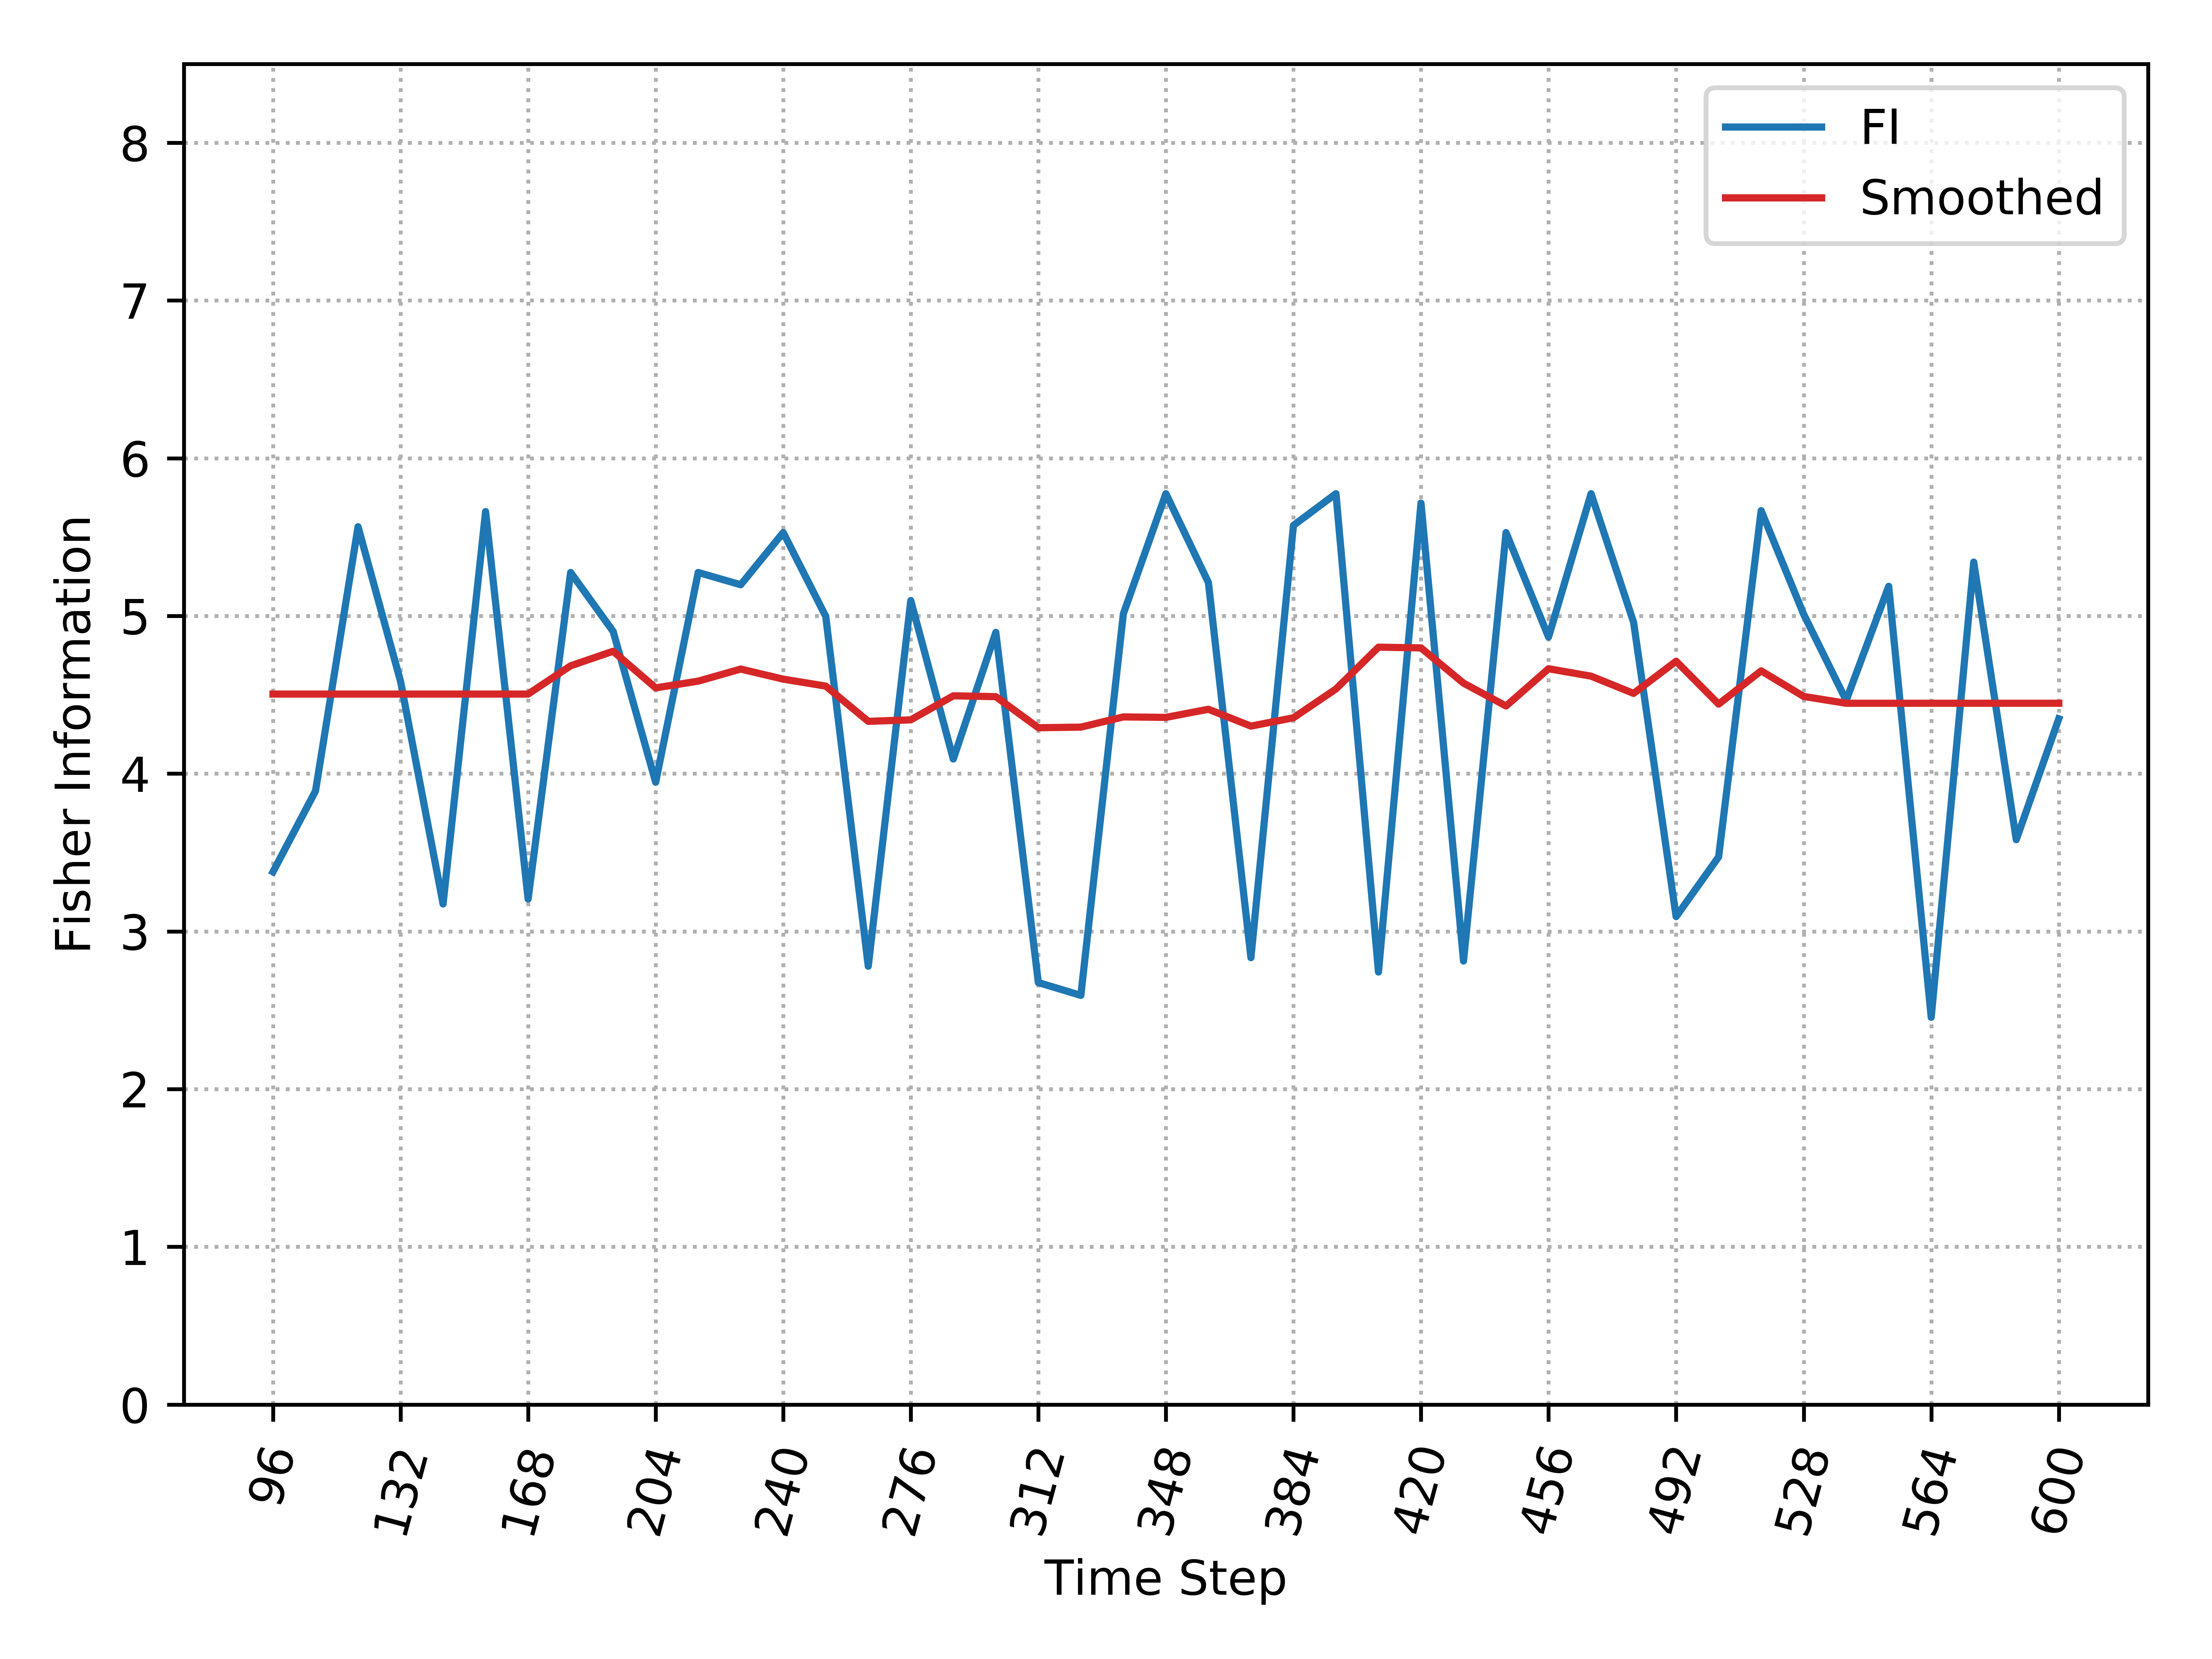

Data behind this chart, as committed beside it:
, Time_Step, FI, Smooth_FI
0, 96, 3.378, 4.505
1, 108, 3.89, 4.505
2, 120, 5.566, 4.505
3, 132, 4.585, 4.505
4, 144, 3.174, 4.505
5, 156, 5.662, 4.505
6, 168, 3.205, 4.505
7, 180, 5.276, 4.684
8, 192, 4.902, 4.776
9, 204, 3.946, 4.544
10, 216, 5.276, 4.587
11, 228, 5.198, 4.663
12, 240, 5.529, 4.599
13, 252, 4.997, 4.555
14, 264, 2.779, 4.332
15, 276, 5.097, 4.341
16, 288, 4.093, 4.494
17, 300, 4.896, 4.488
18, 312, 2.676, 4.291
19, 324, 2.594, 4.295
20, 336, 5.014, 4.36
21, 348, 5.775, 4.357
22, 360, 5.212, 4.408
23, 372, 2.833, 4.302
24, 384, 5.574, 4.354
25, 396, 5.775, 4.537
26, 408, 2.743, 4.802
27, 420, 5.715, 4.798
28, 432, 2.812, 4.574
29, 444, 5.529, 4.429
30, 456, 4.866, 4.665
31, 468, 5.775, 4.618
32, 480, 4.96, 4.509
33, 492, 3.094, 4.713
34, 504, 3.472, 4.441
35, 516, 5.668, 4.652
36, 528, 5.011, 4.49
37, 540, 4.465, 4.447
38, 552, 5.188, 4.447
39, 564, 2.455, 4.447
40, 576, 5.341, 4.447
41, 588, 3.581, 4.447
42, 600, 4.348, 4.447
